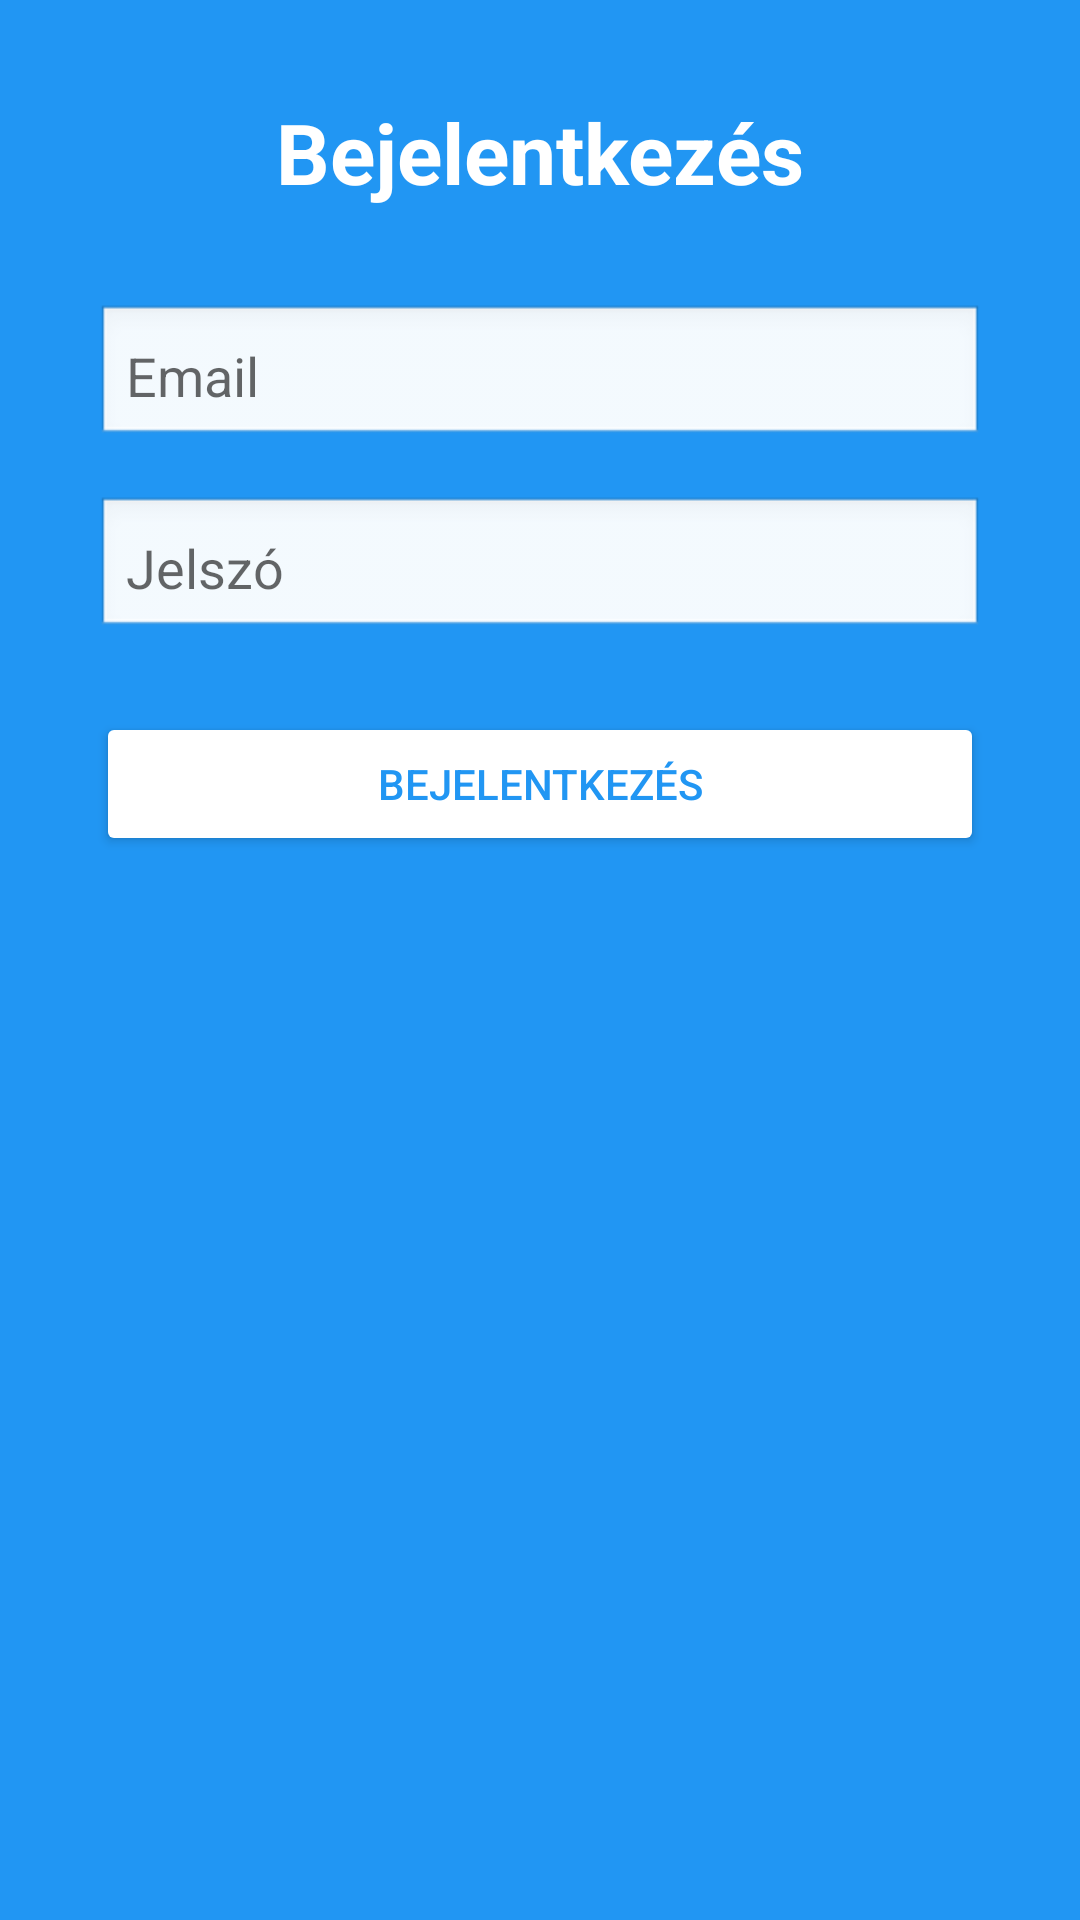

Write the Android layout XML for this screen, with the resource values it uses.
<!-- AndroidManifest.xml: application theme Theme.Goplaneticket -->
<!-- res/layout/activity_login.xml -->
<?xml version="1.0" encoding="utf-8"?>
<ScrollView xmlns:android="http://schemas.android.com/apk/res/android"
    android:layout_width="match_parent"
    android:layout_height="match_parent"
    android:background="#2196F3">

    <LinearLayout
        android:layout_width="match_parent"
        android:layout_height="wrap_content"
        android:orientation="vertical"
        android:padding="32dp"
        android:gravity="center_horizontal">

        <TextView
            android:layout_width="wrap_content"
            android:layout_height="wrap_content"
            android:text="Bejelentkezés"
            android:textSize="28sp"
            android:textStyle="bold"
            android:textColor="#FFFFFF"
            android:layout_marginBottom="32dp" />

        <EditText
            android:id="@+id/emailEditText"
            android:layout_width="match_parent"
            android:layout_height="wrap_content"
            android:hint="Email"
            android:inputType="textEmailAddress"
            android:background="@android:drawable/edit_text"
            android:padding="10dp"/>

        <EditText
            android:id="@+id/passwordEditText"
            android:layout_width="match_parent"
            android:layout_height="wrap_content"
            android:hint="Jelszó"
            android:inputType="textPassword"
            android:layout_marginTop="16dp"
            android:background="@android:drawable/edit_text"
            android:padding="10dp"/>

        <Button
            android:id="@+id/loginButton"
            android:layout_width="match_parent"
            android:layout_height="wrap_content"
            android:text="Bejelentkezés"
            android:layout_marginTop="24dp"
            android:backgroundTint="#FFFFFF"
            android:textColor="#2196F3"/>
    </LinearLayout>
</ScrollView>
<!-- resources referenced by this layout -->
<resources>
  <style name="Theme.Goplaneticket" parent="Base.Theme.Goplaneticket" />
  <style name="Base.Theme.Goplaneticket" parent="Theme.MaterialComponents.DayNight.NoActionBar">
          <item name="colorPrimary">@color/purple_500</item>
          <item name="colorPrimaryVariant">@color/purple_700</item>
          <item name="colorOnPrimary">@android:color/white</item>
          <item name="colorSecondary">@color/teal_200</item>
      </style>
  <color name="purple_500">#6200EE</color>
  <color name="purple_700">#3700B3</color>
  <color name="teal_200">#03DAC5</color>
</resources>
